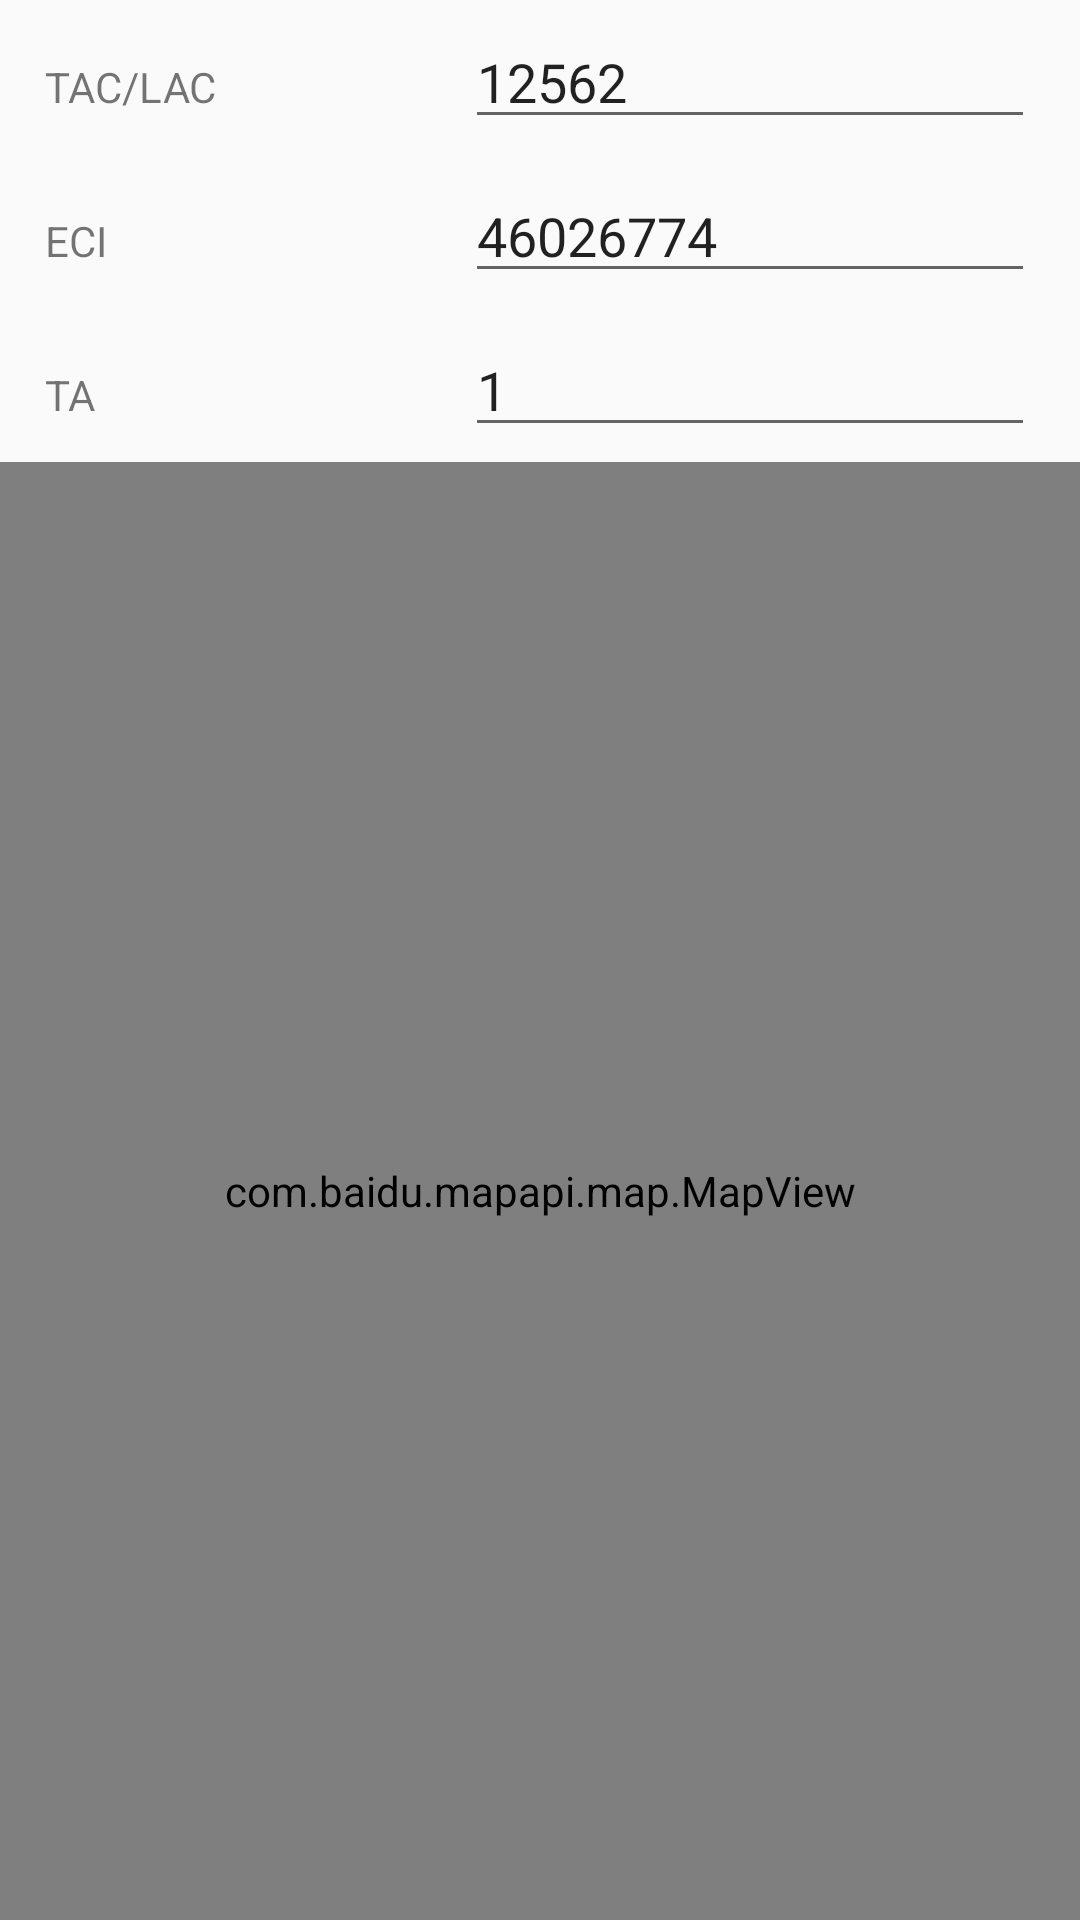

Here is an Android app screen rendered from its layout file. Give the layout XML and the strings, colors and styles it references.
<!-- AndroidManifest.xml: application theme AppTheme -->
<!-- res/layout/activity_main.xml -->
<?xml version="1.0" encoding="utf-8"?>
<LinearLayout xmlns:android="http://schemas.android.com/apk/res/android"
    xmlns:app="http://schemas.android.com/apk/res-auto"
    xmlns:tools="http://schemas.android.com/tools"
    android:layout_width="match_parent"
    android:layout_height="match_parent"
    android:orientation="vertical"
    tools:context=".MainActivity">
    
    <LinearLayout
        android:layout_width="match_parent"
        android:layout_height="wrap_content"
        android:orientation="horizontal"
        android:padding="5dp">

        <TextView
            android:layout_marginRight="30dp"
            android:layout_width="65dp"
            android:layout_height="wrap_content"
            android:layout_marginLeft="10dp"
            android:text="TAC/LAC" />

        <EditText
            android:inputType="number"
            android:id="@+id/et_taclac"
            android:layout_width="match_parent"
            android:layout_height="wrap_content"
            android:layout_marginLeft="45dp"
            android:layout_marginRight="10dp"
            android:text="12562" />
    </LinearLayout>
    
    <LinearLayout
    android:layout_width="match_parent"
    android:layout_height="wrap_content"
    android:orientation="horizontal"
    android:padding="5dp">

    <TextView
        android:layout_width="65dp"
        android:layout_height="wrap_content"
        android:layout_marginLeft="10dp"
        android:layout_marginRight="30dp"
        android:text="ECI" />

        <EditText
            android:phoneNumber="true"
            android:inputType="number"
            android:id="@+id/et_eci"
            android:layout_width="match_parent"
            android:layout_height="wrap_content"
            android:layout_marginLeft="45dp"
            android:layout_marginRight="10dp"
            android:text="46026774" />
</LinearLayout>

    
    <LinearLayout
        android:layout_width="match_parent"
        android:layout_height="wrap_content"
        android:orientation="horizontal"
        android:padding="5dp">

        <TextView
            android:layout_width="65dp"
            android:layout_height="wrap_content"
            android:layout_marginLeft="10dp"
            android:layout_marginRight="30dp"
            android:text="TA" />

        <EditText
            android:id="@+id/et_ta"
            android:layout_width="match_parent"
            android:layout_height="wrap_content"
            android:layout_marginLeft="45dp"
            android:layout_marginRight="10dp"
            android:text="1" />
    </LinearLayout>
    <com.baidu.mapapi.map.MapView
        android:id="@+id/bmapView"
        android:layout_width="match_parent"
        android:layout_height="match_parent"
        android:clickable="true" />
</LinearLayout>
<!-- resources referenced by this layout -->
<resources>
  <style name="AppTheme" parent="Theme.AppCompat.Light.DarkActionBar">
          
          <item name="colorPrimary">@color/colorPrimary</item>
          <item name="colorPrimaryDark">@color/colorPrimaryDark</item>
          <item name="colorAccent">@color/colorAccent</item>
      </style>
  <color name="colorPrimary">#008577</color>
  <color name="colorPrimaryDark">#00574B</color>
  <color name="colorAccent">#D81B60</color>
</resources>
